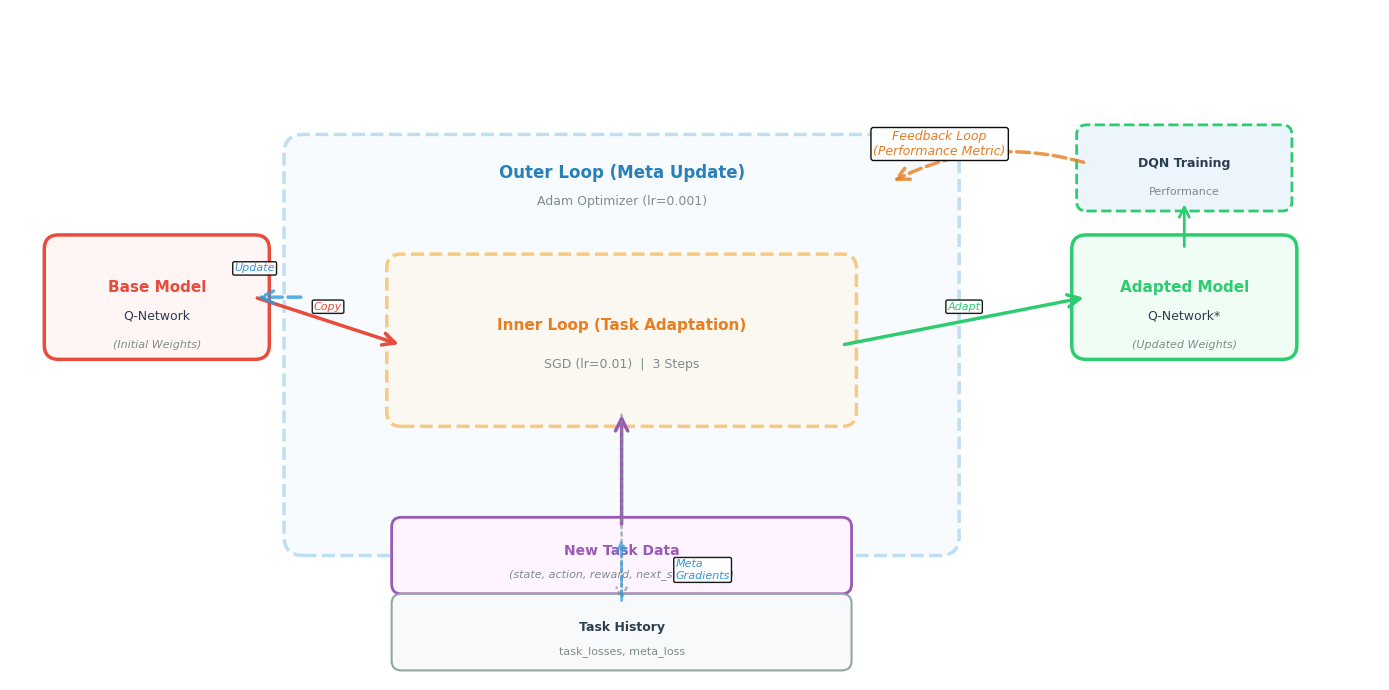

Here is the Python script that generated this plot:
#!/usr/bin/env python3
# -*- coding: utf-8 -*-
"""
生成元学习架构图
展示元学习的完整流程（避免重叠，清晰布局）
"""

import matplotlib.pyplot as plt
import matplotlib.patches as mpatches
from matplotlib.patches import FancyBboxPatch, FancyArrowPatch

# 设置字体和样式
plt.rcParams['font.sans-serif'] = ['DejaVu Sans', 'Arial', 'Helvetica']
plt.rcParams['axes.unicode_minus'] = False
plt.rcParams['figure.facecolor'] = 'white'
plt.rcParams['figure.dpi'] = 100

def create_meta_learning_architecture():
    """创建元学习架构图（避免重叠，清晰布局）"""
    fig, ax = plt.subplots(1, 1, figsize=(14, 7))
    ax.set_xlim(0, 14)
    ax.set_ylim(0, 7)
    ax.axis('off')
    
    # 设置背景
    ax.set_facecolor('#FAFAFA')
    
    # 定义颜色
    colors = {
        'base': '#E74C3C',        # 红色 - 基础模型
        'inner': '#F39C12',      # 橙色 - 内循环
        'outer': '#3498DB',       # 蓝色 - 外循环
        'adapted': '#2ECC71',     # 绿色 - 适应模型
        'task': '#9B59B6',        # 紫色 - 任务数据
        'feedback': '#E67E22'    # 深橙 - 反馈
    }
    
    # ========== 1. 基础模型（左侧，提高位置避免重叠）==========
    base_box = mpatches.FancyBboxPatch((0.5, 3.5), 2.0, 1.0,
                                       boxstyle="round,pad=0.15",
                                       facecolor='#FFF5F5',
                                       edgecolor=colors['base'],
                                       linewidth=2.5)
    ax.add_patch(base_box)
    ax.text(1.5, 4.1, 'Base Model', 
           ha='center', va='center', fontsize=11, weight='bold', color=colors['base'])
    ax.text(1.5, 3.8, 'Q-Network', 
           ha='center', va='center', fontsize=9, color='#2C3E50')
    ax.text(1.5, 3.5, '(Initial Weights)', 
           ha='center', va='center', fontsize=8, style='italic', color='#7F8C8D')
    
    # ========== 2. 外循环区域（大框，包含内循环，扩大避免重叠）==========
    outer_box = mpatches.FancyBboxPatch((3.0, 1.5), 6.5, 4.0,
                                        boxstyle="round,pad=0.2",
                                        facecolor='#EBF5FB',
                                        edgecolor=colors['outer'],
                                        linewidth=2.5,
                                        linestyle='--',
                                        alpha=0.3)
    ax.add_patch(outer_box)
    ax.text(6.25, 5.3, 'Outer Loop (Meta Update)', 
           ha='center', va='center', fontsize=12, weight='bold', 
           color='#2980B9', zorder=12)
    ax.text(6.25, 5.0, 'Adam Optimizer (lr=0.001)', 
           ha='center', va='center', fontsize=9, color='#7F8C8D', zorder=12)
    
    # ========== 3. 内循环区域（在外循环框内，居中）==========
    inner_box = mpatches.FancyBboxPatch((4.0, 2.8), 4.5, 1.5,
                                        boxstyle="round,pad=0.15",
                                        facecolor='#FFF5E6',
                                        edgecolor=colors['inner'],
                                        linewidth=2.5,
                                        linestyle='--',
                                        alpha=0.5)
    ax.add_patch(inner_box)
    ax.text(6.25, 3.7, 'Inner Loop (Task Adaptation)', 
           ha='center', va='center', fontsize=11, weight='bold', 
           color='#E67E22', zorder=12)
    ax.text(6.25, 3.3, 'SGD (lr=0.01)  |  3 Steps', 
           ha='center', va='center', fontsize=9, color='#7F8C8D', zorder=12)
    
    # ========== 4. 任务数据输入（底部，居中）==========
    task_box = mpatches.FancyBboxPatch((4.0, 1.0), 4.5, 0.6,
                                       boxstyle="round,pad=0.1",
                                       facecolor='#FDF4FF',
                                       edgecolor=colors['task'],
                                       linewidth=2)
    ax.add_patch(task_box)
    ax.text(6.25, 1.35, 'New Task Data', 
           ha='center', va='center', fontsize=10, weight='bold', color=colors['task'])
    ax.text(6.25, 1.1, '(state, action, reward, next_state, done)', 
           ha='center', va='center', fontsize=8, style='italic', color='#7F8C8D')
    
    # ========== 5. 适应后的模型（右侧，提高位置避免重叠）==========
    adapted_box = mpatches.FancyBboxPatch((11.0, 3.5), 2.0, 1.0,
                                          boxstyle="round,pad=0.15",
                                          facecolor='#F0FDF4',
                                          edgecolor=colors['adapted'],
                                          linewidth=2.5)
    ax.add_patch(adapted_box)
    ax.text(12.0, 4.1, 'Adapted Model', 
           ha='center', va='center', fontsize=11, weight='bold', color=colors['adapted'])
    ax.text(12.0, 3.8, 'Q-Network*', 
           ha='center', va='center', fontsize=9, color='#2C3E50')
    ax.text(12.0, 3.5, '(Updated Weights)', 
           ha='center', va='center', fontsize=8, style='italic', color='#7F8C8D')
    
    # ========== 6. 任务历史存储（底部，居中）==========
    history_box = mpatches.FancyBboxPatch((4.0, 0.2), 4.5, 0.6,
                                          boxstyle="round,pad=0.1",
                                          facecolor='#F8F9FA',
                                          edgecolor='#95A5A6',
                                          linewidth=1.5)
    ax.add_patch(history_box)
    ax.text(6.25, 0.55, 'Task History', 
           ha='center', va='center', fontsize=9, weight='bold', color='#2C3E50')
    ax.text(6.25, 0.3, 'task_losses, meta_loss', 
           ha='center', va='center', fontsize=8, color='#7F8C8D')
    
    # ========== 7. DQN Training（右上，提高位置避免重叠）==========
    dqn_box = mpatches.FancyBboxPatch((11.0, 5.0), 2.0, 0.7,
                                      boxstyle="round,pad=0.1",
                                      facecolor='#EBF5FB',
                                      edgecolor=colors['adapted'],
                                      linewidth=2,
                                      linestyle='--')
    ax.add_patch(dqn_box)
    ax.text(12.0, 5.4, 'DQN Training', 
           ha='center', va='center', fontsize=9, weight='bold', color='#2C3E50')
    ax.text(12.0, 5.1, 'Performance', 
           ha='center', va='center', fontsize=8, color='#7F8C8D')
    
    # ========== 8. 箭头连接（优化路径，避免重叠）==========
    # 基础模型 -> 内循环（复制模型，水平，提高位置）
    arrow1 = FancyArrowPatch((2.5, 4.0), (4.0, 3.5),
                            arrowstyle='->', lw=2.5,
                            color=colors['base'],
                            mutation_scale=22, zorder=5)
    ax.add_patch(arrow1)
    ax.text(3.25, 3.9, 'Copy', 
           ha='center', va='center', fontsize=8, style='italic', color=colors['base'],
           bbox=dict(boxstyle='round', facecolor='white', alpha=0.9, pad=0.15),
           zorder=11)
    
    # 任务数据 -> 内循环（垂直）
    arrow2 = FancyArrowPatch((6.25, 1.6), (6.25, 2.8),
                            arrowstyle='->', lw=2.5,
                            color=colors['task'],
                            mutation_scale=22, zorder=5)
    ax.add_patch(arrow2)
    
    # 内循环 -> 适应模型（水平，提高位置）
    arrow3 = FancyArrowPatch((8.5, 3.5), (11.0, 4.0),
                            arrowstyle='->', lw=2.5,
                            color=colors['adapted'],
                            mutation_scale=22, zorder=5)
    ax.add_patch(arrow3)
    ax.text(9.75, 3.9, 'Adapt', 
           ha='center', va='center', fontsize=8, style='italic', color=colors['adapted'],
           bbox=dict(boxstyle='round', facecolor='white', alpha=0.9, pad=0.15),
           zorder=11)
    
    # 内循环 -> 任务历史（垂直，虚线）
    arrow4 = FancyArrowPatch((6.25, 2.8), (6.25, 0.8),
                            arrowstyle='->', lw=2.0,
                            color='#7F8C8D',
                            mutation_scale=18, zorder=5,
                            linestyle=':',
                            alpha=0.6)
    ax.add_patch(arrow4)
    
    # 任务历史 -> 外循环（垂直，虚线）
    arrow5 = FancyArrowPatch((6.25, 0.8), (6.25, 1.5),
                            arrowstyle='->', lw=2.0,
                            color=colors['outer'],
                            mutation_scale=18, zorder=5,
                            linestyle='--',
                            alpha=0.7)
    ax.add_patch(arrow5)
    ax.text(6.8, 1.15, 'Meta\nGradients', 
           ha='left', va='center', fontsize=8, style='italic', color=colors['outer'],
           bbox=dict(boxstyle='round', facecolor='white', alpha=0.9, pad=0.15),
           zorder=11)
    
    # 外循环 -> 基础模型（更新基础模型，水平，提高位置）
    arrow6 = FancyArrowPatch((3.0, 4.0), (2.5, 4.0),
                            arrowstyle='->', lw=2.5,
                            color=colors['outer'],
                            mutation_scale=22, zorder=5,
                            linestyle='--',
                            alpha=0.8)
    ax.add_patch(arrow6)
    ax.text(2.5, 4.3, 'Update', 
           ha='center', va='center', fontsize=8, style='italic', color=colors['outer'],
           bbox=dict(boxstyle='round', facecolor='white', alpha=0.9, pad=0.15),
           zorder=11)
    
    # 适应模型 -> DQN Training（垂直）
    arrow7 = FancyArrowPatch((12.0, 4.5), (12.0, 5.0),
                            arrowstyle='->', lw=2.0,
                            color=colors['adapted'],
                            mutation_scale=18, zorder=5)
    ax.add_patch(arrow7)
    
    # ========== 9. 反馈循环（从DQN Training到外循环上边缘）==========
    # 反馈：DQN Training -> 外循环（不进入框内，往上指）
    feedback_arrow = FancyArrowPatch((11.0, 5.4), (9.0, 5.2),
                                   arrowstyle='->', lw=2.5,
                                   color=colors['feedback'],
                                   mutation_scale=22, zorder=5,
                                   linestyle='--',
                                   alpha=0.8,
                                   connectionstyle="arc3,rad=0.2")
    ax.add_patch(feedback_arrow)
    
    # 反馈标签（放在箭头路径上方）
    ax.text(9.5, 5.6, 'Feedback Loop\n(Performance Metric)', 
           ha='center', va='center', fontsize=9, style='italic', 
           color=colors['feedback'],
           bbox=dict(boxstyle='round', facecolor='white', alpha=0.95, pad=0.2),
           zorder=11)
    
    plt.tight_layout()
    plt.savefig('figure_meta_learning_architecture.png', dpi=300, bbox_inches='tight',
                facecolor='white', edgecolor='none')
    plt.savefig('figure_meta_learning_architecture.pdf', bbox_inches='tight',
                facecolor='white', edgecolor='none')
    print("✅ 元学习架构图已保存: figure_meta_learning_architecture.png")
    print("✅ PDF版本已保存: figure_meta_learning_architecture.pdf")
    
    return fig

if __name__ == '__main__':
    create_meta_learning_architecture()
    plt.show()
